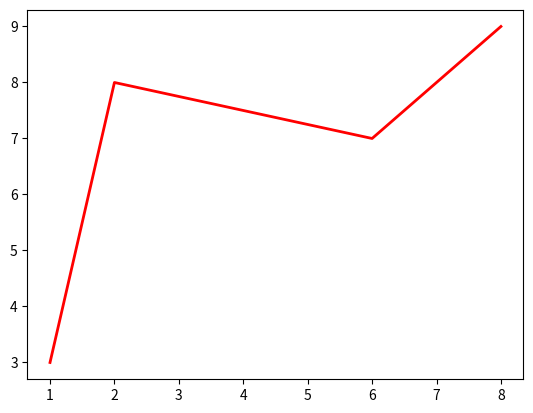

The matplotlib source for this figure:
import matplotlib.pyplot as plt
import numpy as np

x = np.array([1,2,6,8])
y = np.array([3,8,7,9])

plt.plot(x, y,linewidth=2,color='red')
plt.show()